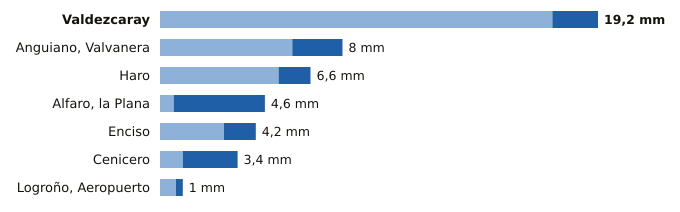

The table this chart was drawn from, first rows:
estacion, provincia, indicativo, mm_6_dias_anteriores, mm_hoy, mm_7_dias, horas_de_hoy
Valdezcaray, La Rioja, 9115X, 17.2, 2.0, 19.2, 16
Anguiano, Valvanera, La Rioja, 9136X, 5.8, 2.2, 8.0, 16
Haro, La Rioja, 9121X, 5.2, 1.4, 6.6, 16
Alfaro, la Plana, La Rioja, 9293X, 0.6, 4.0, 4.6, 16
Enciso, La Rioja, 9188, 2.8, 1.4, 4.2, 16
Cenicero, La Rioja, 9145Y, 1.0, 2.4, 3.4, 16
Logroño, Aeropuerto, La Rioja, 9170, 0.7, 0.3, 1.0, 16
